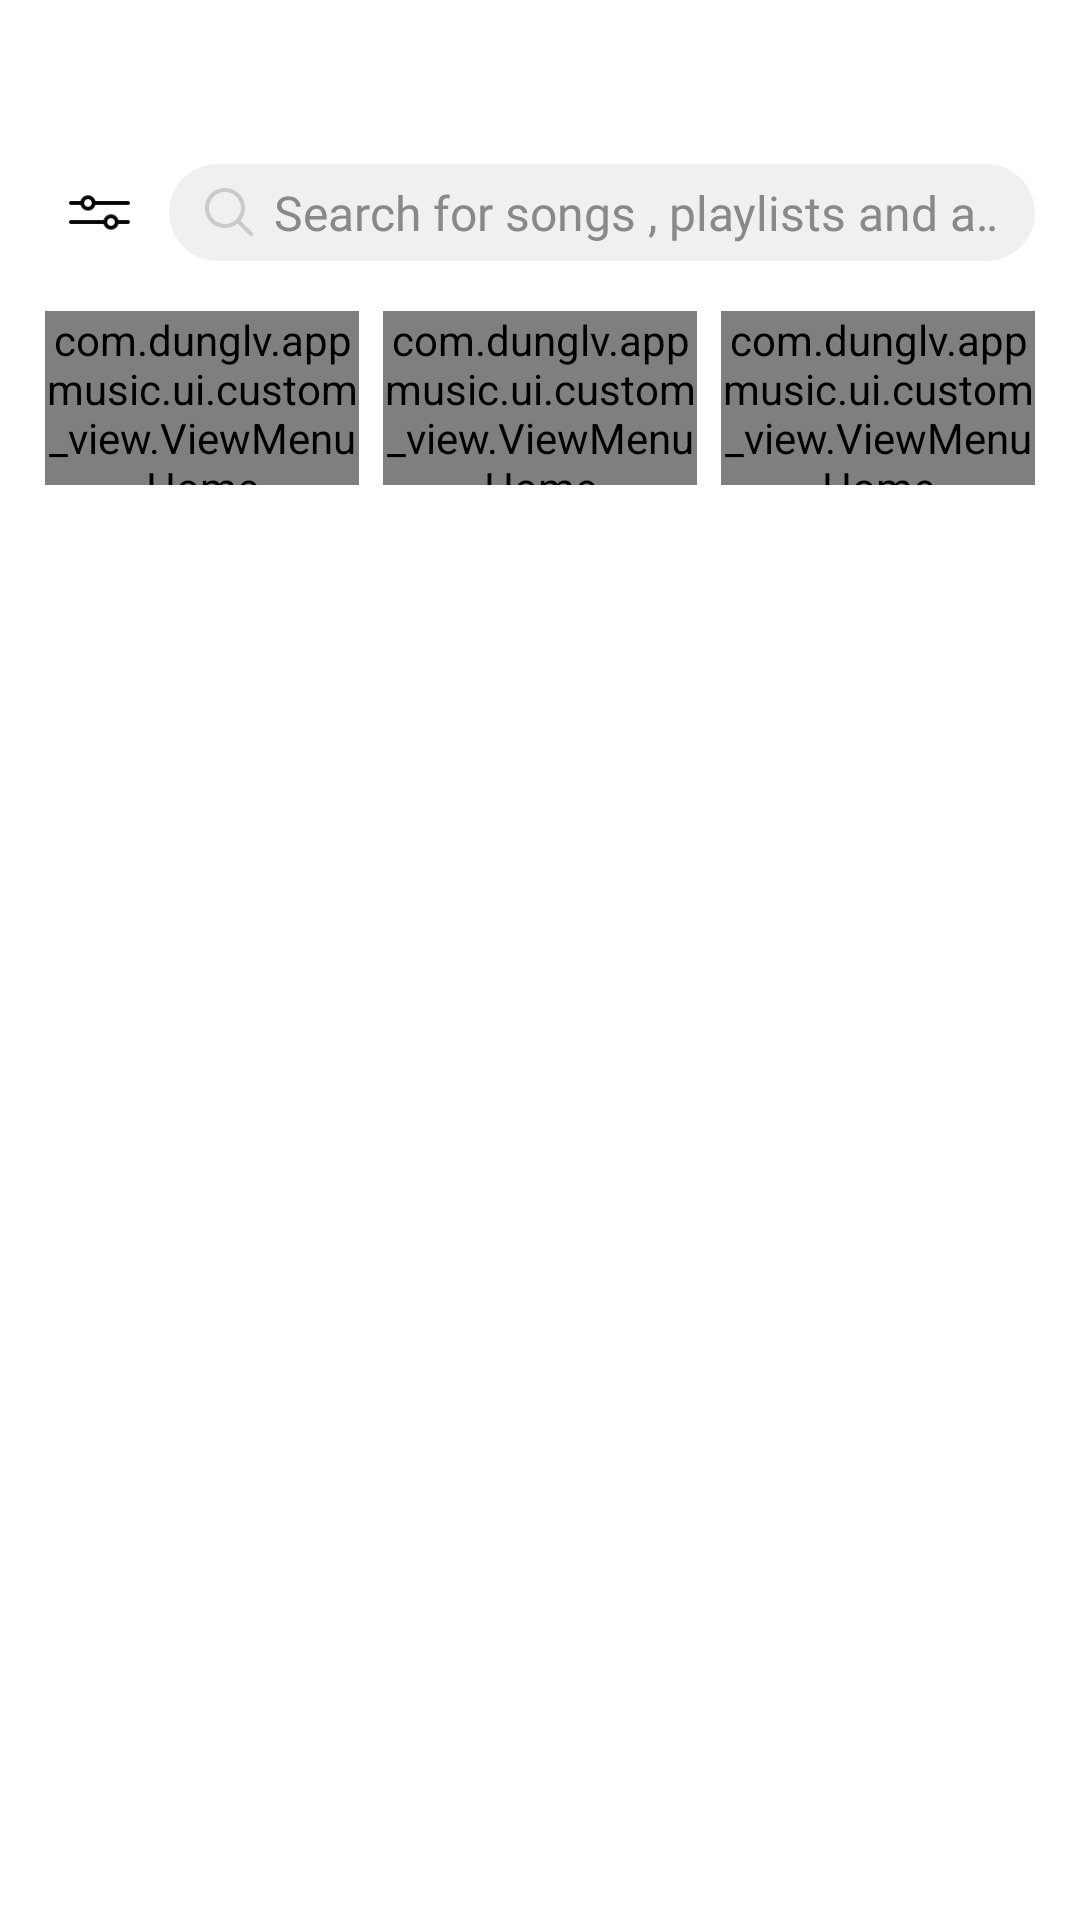

Android layout source for this screen:
<!-- AndroidManifest.xml: application theme Theme.AppMusic -->
<!-- res/layout/fragment_home.xml -->
<?xml version="1.0" encoding="utf-8"?>
<layout xmlns:android="http://schemas.android.com/apk/res/android"
    xmlns:app="http://schemas.android.com/apk/res-auto"
    xmlns:tools="http://schemas.android.com/tools">

    <data>

    </data>

        <androidx.constraintlayout.widget.ConstraintLayout
            android:layout_width="match_parent"
            android:layout_height="match_parent"
            android:background="@color/white">

            <TextView
                android:id="@+id/tv_search"
                android:layout_width="0dp"
                android:layout_height="wrap_content"
                android:layout_marginTop="@dimen/dimen_50dp"
                android:drawablePadding="@dimen/dimen_5dp"
                android:ellipsize="marquee"
                android:focusable="true"
                android:focusableInTouchMode="true"
                android:fontFamily="@font/medium"
                android:marqueeRepeatLimit="marquee_forever"
                android:maxLines="2"
                android:padding="@dimen/dimen_10dp"
                android:scrollHorizontally="true"
                android:singleLine="true"
                android:text="@string/search_for_songs"
                android:textColor="#919191"
                android:textSize="@dimen/dimen_16sp"
                app:drawableStartCompat="@drawable/ic_search"
                app:layout_constraintLeft_toLeftOf="@id/v_search"
                app:layout_constraintRight_toRightOf="@id/v_search"
                app:layout_constraintTop_toTopOf="parent" />

            <View
                android:id="@+id/v_search"
                android:layout_width="@dimen/dimen_0dp"
                android:layout_height="@dimen/dimen_0dp"
                android:layout_marginStart="@dimen/dimen_5dp"
                android:layout_marginEnd="@dimen/dimen_15dp"
                android:background="@drawable/custom_tv_search"
                android:orientation="horizontal"
                app:layout_constraintBottom_toBottomOf="@id/tv_search"
                app:layout_constraintDimensionRatio="8:0.9"
                app:layout_constraintLeft_toRightOf="@id/iv_menu"
                app:layout_constraintRight_toRightOf="parent"
                app:layout_constraintTop_toTopOf="@id/tv_search" />


            <ImageView
                android:id="@+id/iv_menu"
                android:layout_width="@dimen/dimen_0dp"
                android:layout_height="@dimen/dimen_0dp"
                android:layout_marginStart="@dimen/dimen_15dp"
                android:background="@drawable/custom_ripple_back"
                android:clickable="true"
                android:focusable="true"
                android:paddingHorizontal="@dimen/dimen_8dp"
                android:src="@drawable/ic_draw"
                app:layout_constraintBottom_toBottomOf="@id/tv_search"
                app:layout_constraintDimensionRatio="2:2.3"
                app:layout_constraintLeft_toLeftOf="parent"
                app:layout_constraintTop_toTopOf="@id/tv_search"
                tools:ignore="RtlSymmetry" />


            <com.dunglv.appmusic.ui.custom_view.ViewMenuHome
                android:id="@+id/v_favorite"
                android:layout_width="@dimen/dimen_0dp"
                android:layout_height="@dimen/dimen_0dp"
                android:layout_marginTop="12dp"
                android:clickable="true"
                android:focusable="true"
                android:foreground="@drawable/custom_ripple_view_home"
                app:imTop="@drawable/ic_favorite"
                app:layout_constraintDimensionRatio="1.8:1"
                app:layout_constraintLeft_toLeftOf="@id/iv_menu"
                app:layout_constraintTop_toBottomOf="@id/iv_menu"
                app:textBottom="@string/favourite" />

            <com.dunglv.appmusic.ui.custom_view.ViewMenuHome
                android:id="@+id/v_list_play"
                android:layout_width="@dimen/dimen_0dp"
                android:layout_height="@dimen/dimen_0dp"
                android:layout_marginHorizontal="@dimen/dimen_8dp"
                android:clickable="true"
                android:focusable="true"
                android:foreground="@drawable/custom_ripple_view_home"
                app:imTop="@drawable/ic_song"
                app:layout_constraintBottom_toBottomOf="@id/v_favorite"
                app:layout_constraintDimensionRatio="1.8:1"
                app:layout_constraintLeft_toRightOf="@id/v_favorite"
                app:layout_constraintRight_toLeftOf="@id/v_clock"
                app:layout_constraintTop_toTopOf="@id/v_favorite"
                app:textBottom="@string/playlist" />

            <com.dunglv.appmusic.ui.custom_view.ViewMenuHome
                android:id="@+id/v_clock"
                android:layout_width="@dimen/dimen_0dp"
                android:layout_height="@dimen/dimen_0dp"
                android:clickable="true"
                android:focusable="true"
                android:foreground="@drawable/custom_ripple_view_home"
                app:imTop="@drawable/ic_clock"
                app:layout_constraintBottom_toBottomOf="@id/v_favorite"
                app:layout_constraintDimensionRatio="1.8:1"
                app:layout_constraintLeft_toRightOf="@id/v_list_play"
                app:layout_constraintRight_toRightOf="@id/v_search"
                app:layout_constraintTop_toTopOf="@id/v_favorite"
                app:layout_constraintVertical_bias="0.0"
                app:textBottom="@string/recently"  />

            <com.google.android.material.tabs.TabLayout
                android:id="@+id/tab_layout"
                android:layout_width="match_parent"
                android:layout_height="wrap_content"
                android:layout_marginTop="@dimen/dimen_20dp"
                android:backgroundTint="@android:color/transparent"
                app:layout_constraintTop_toBottomOf="@id/v_favorite"
                app:tabGravity="fill"
                app:tabIndicator="@drawable/tab_size"
                app:tabIndicatorColor="#D98123F6"
                app:tabIndicatorFullWidth="false"
                app:tabIndicatorGravity="bottom"
                app:tabIndicatorHeight="@dimen/dimen_3dp"
                app:tabMode="scrollable"
                app:tabSelectedTextColor="@color/custom_color_bottom"
                app:tabTextAppearance="@style/TabLayoutTextStyle"
                app:tabTextColor="@color/black" />

            <androidx.viewpager2.widget.ViewPager2
                android:id="@+id/view_pager2"
                android:layout_width="match_parent"
                android:layout_height="0dp"
                android:layout_marginTop="@dimen/_5sdp"
                app:layout_constraintBottom_toBottomOf="parent"
                app:layout_constraintTop_toBottomOf="@id/tab_layout" />


            <ImageView
                android:id="@+id/im_empty"
                android:visibility="invisible"
                android:layout_width="@dimen/_90sdp"
                android:layout_height="@dimen/_90sdp"
                android:layout_marginTop="@dimen/_30sdp"
                android:src="@drawable/ic_empty_home"
                app:layout_constraintLeft_toLeftOf="@id/v_favorite"
                app:layout_constraintRight_toRightOf="@id/v_clock"
                app:layout_constraintTop_toBottomOf="@id/v_favorite" />

            <TextView
                android:visibility="invisible"
                android:id="@+id/tv_note"
                android:layout_width="wrap_content"
                android:layout_height="wrap_content"
                android:ellipsize="end"
                android:fontFamily="@font/medium"
                android:maxLines="1"
                android:text="@string/allow_this_app_to_access_your_audio_and_notification_files"
                android:textColor="@color/black"
                android:textSize="@dimen/dimen_12sp"
                app:layout_constraintLeft_toLeftOf="@id/v_favorite"
                app:layout_constraintRight_toRightOf="@id/v_clock"
                app:layout_constraintTop_toBottomOf="@id/im_empty"
                />
            <TextView
                android:id="@+id/tv_go_to_setting"
                android:layout_width="0dp"
                android:visibility="invisible"
                android:layout_height="wrap_content"
                android:ellipsize="end"
                android:layout_marginTop="@dimen/_15sdp"
                android:fontFamily="@font/medium"
                android:maxLines="1"
                android:background="@drawable/custom_tv_go_to"
                android:text="@string/go_to_setting"
                android:textColor="@color/white"
                android:padding="@dimen/_10sdp"
                android:gravity="center"
                android:textSize="@dimen/dimen_18sp"
                app:layout_constraintLeft_toLeftOf="@id/tv_note"
                app:layout_constraintRight_toRightOf="@id/tv_note"
                app:layout_constraintTop_toBottomOf="@id/tv_note"
                />
        </androidx.constraintlayout.widget.ConstraintLayout>

</layout>
<!-- resources referenced by this layout -->
<resources>
  <color name="black">#FF000000</color>
  <color name="white">#FFFFFFFF</color>
  <dimen name="dimen_0dp">0dp</dimen>
  <dimen name="dimen_10dp">10dp</dimen>
  <dimen name="dimen_12sp">12sp</dimen>
  <dimen name="dimen_15dp">15dp</dimen>
  <dimen name="dimen_16sp">16sp</dimen>
  <dimen name="dimen_18sp">18sp</dimen>
  <dimen name="dimen_20dp">20sp</dimen>
  <dimen name="dimen_3dp">3dp</dimen>
  <dimen name="dimen_50dp">50dp</dimen>
  <dimen name="dimen_5dp">5dp</dimen>
  <dimen name="dimen_8dp">8dp</dimen>
  <!-- drawable custom_ripple_back (drawable) -->
  <?xml version="1.0" encoding="utf-8"?>
  <ripple xmlns:android="http://schemas.android.com/apk/res/android"
      android:color="#80131212">
      <item android:id="@android:id/mask">
          <shape android:shape="oval">
              <solid android:color="#FF0000" />
              <corners android:radius="10dp" />
          </shape>
      </item>
  
  </ripple>
  <!-- drawable custom_ripple_view_home (drawable) -->
  <?xml version="1.0" encoding="utf-8"?>
  <ripple xmlns:android="http://schemas.android.com/apk/res/android"
      android:color="#4D131212">
      <item android:id="@android:id/mask">
          <shape android:shape="rectangle">
              <solid android:color="#FF0000" />
              <corners android:radius="@dimen/dimen_9dp" />
          </shape>
      </item>
  
  </ripple>
  <!-- drawable custom_tv_go_to (drawable) -->
  <?xml version="1.0" encoding="utf-8"?>
  <shape xmlns:android="http://schemas.android.com/apk/res/android"
      android:shape="rectangle">
      <solid android:color="#3F51B5" />
      <corners android:radius="@dimen/dimen_40dp" />
  
  
  </shape>
  <!-- drawable custom_tv_search (drawable) -->
  <?xml version="1.0" encoding="utf-8"?>
  <shape xmlns:android="http://schemas.android.com/apk/res/android"
      android:shape="rectangle">
      <solid android:color="#0F000000" />
      <corners android:radius="@dimen/dimen_20dp" />
  
  </shape>
  <!-- drawable ic_clock: png bitmap (drawable-xxhdpi, 602 bytes) -->
  <!-- drawable ic_draw: png bitmap (drawable-xxhdpi, 754 bytes) -->
  <!-- drawable ic_empty_home: png bitmap (drawable-xxhdpi, 358389 bytes) -->
  <!-- drawable ic_search: png bitmap (drawable-xxhdpi, 1038 bytes) -->
  <!-- drawable ic_song: png bitmap (drawable-xxhdpi, 1528 bytes) -->
  <!-- drawable tab_size (drawable) -->
  <?xml version="1.0" encoding="utf-8"?>
  <layer-list xmlns:android="http://schemas.android.com/apk/res/android"
      android:shape="rectangle">
      <item android:gravity="center">
          <shape>
              <size
                  android:width="22dp"
                  android:height="2dp" />
  
              <corners android:radius="2dp" />
  
              <solid android:color="#9469E5" />
          </shape>
      </item>
  </layer-list>
  <string name="allow_this_app_to_access_your_audio_and_notification_files">Allow this app to access your audio and notification files.</string>
  <string name="favourite">Favourite</string>
  <string name="go_to_setting">Go to setting</string>
  <string name="playlist">Playlist</string>
  <string name="recently">Recently</string>
  <string name="search_for_songs">Search  for  songs  ,   playlists  and  artists  ,album  ,singer  </string>
  <style name="TabLayoutTextStyle">
          <item name="android:textSize">16sp</item>
          <item name="android:textStyle">bold</item>
          <item name="android:fontFamily">@font/medium</item>
      </style>
  <style name="Theme.AppMusic" parent="Base.Theme.AppMusic" />
  <dimen name="dimen_9dp">9dp</dimen>
  <dimen name="dimen_40dp">40sp</dimen>
  <style name="Base.Theme.AppMusic" parent="Theme.AppCompat.Light.NoActionBar">
          
          
          <item name="android:statusBarColor">@android:color/transparent</item>
          <item name="android:splitMotionEvents">false</item>
  
      </style>
</resources>
